Image classification data set "Dataset_grape_fruits" (miriansyah/grape-fruits-classification on GitHub). Class labels (2): bad grapes, good grapes.

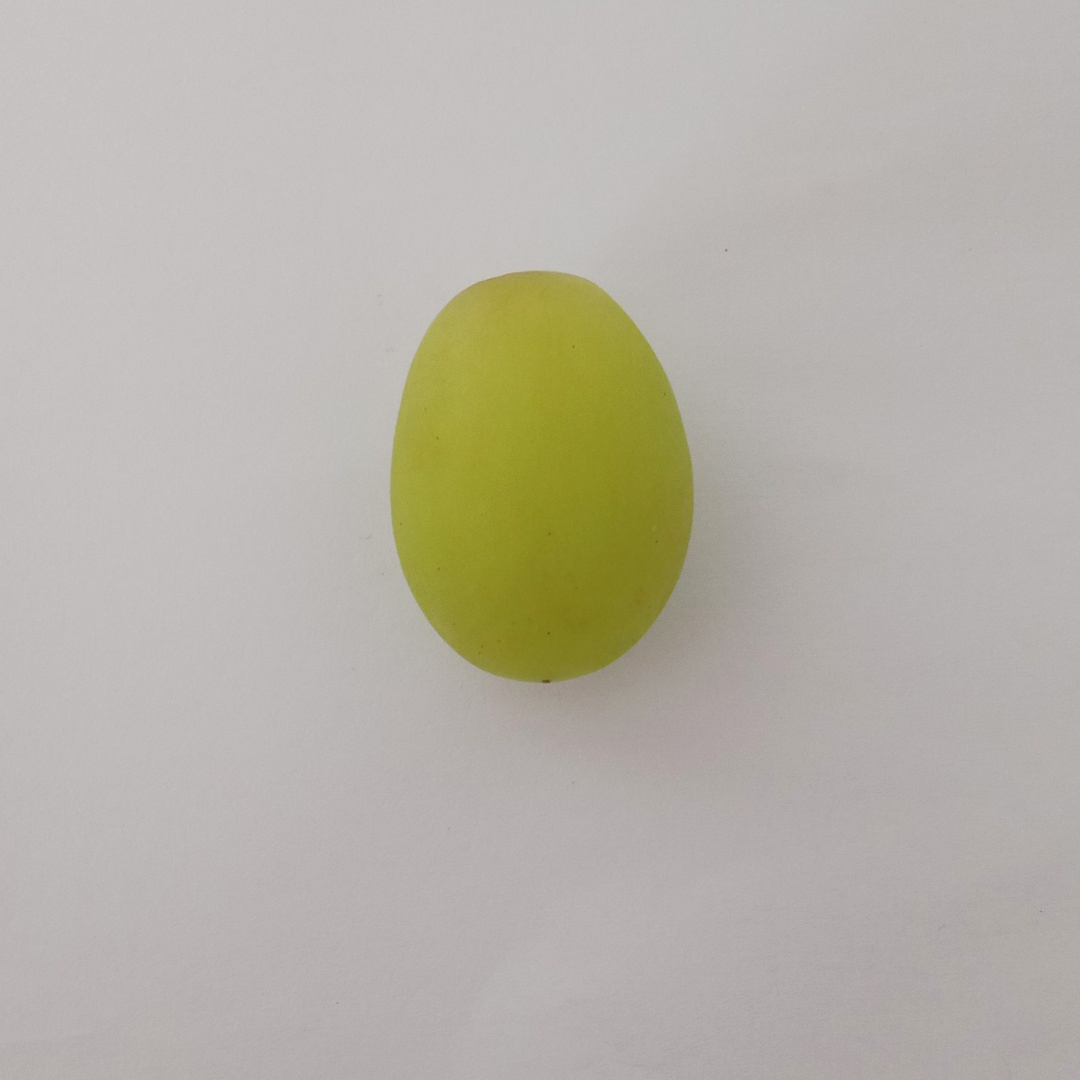
Label: good grapes

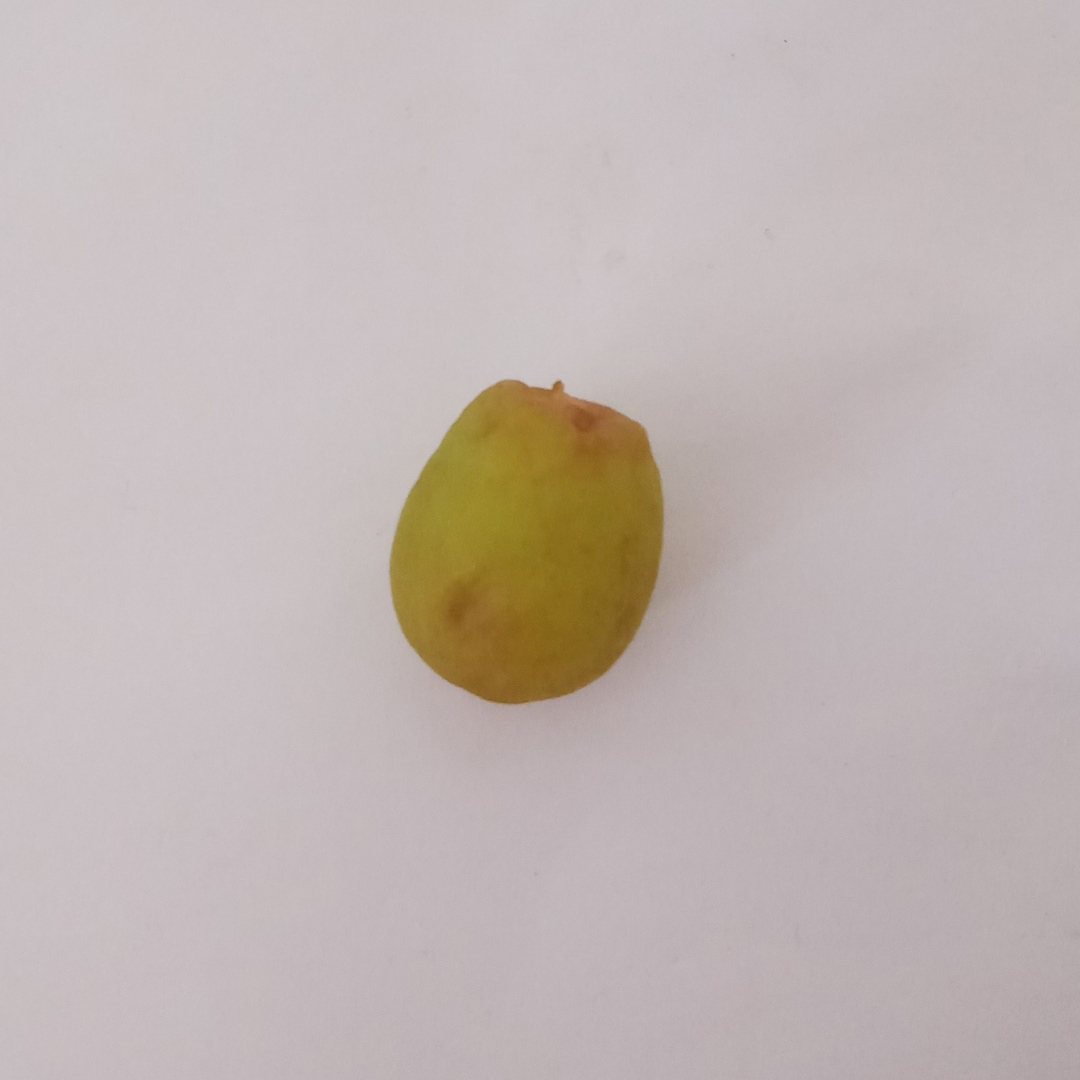
Label: bad grapes

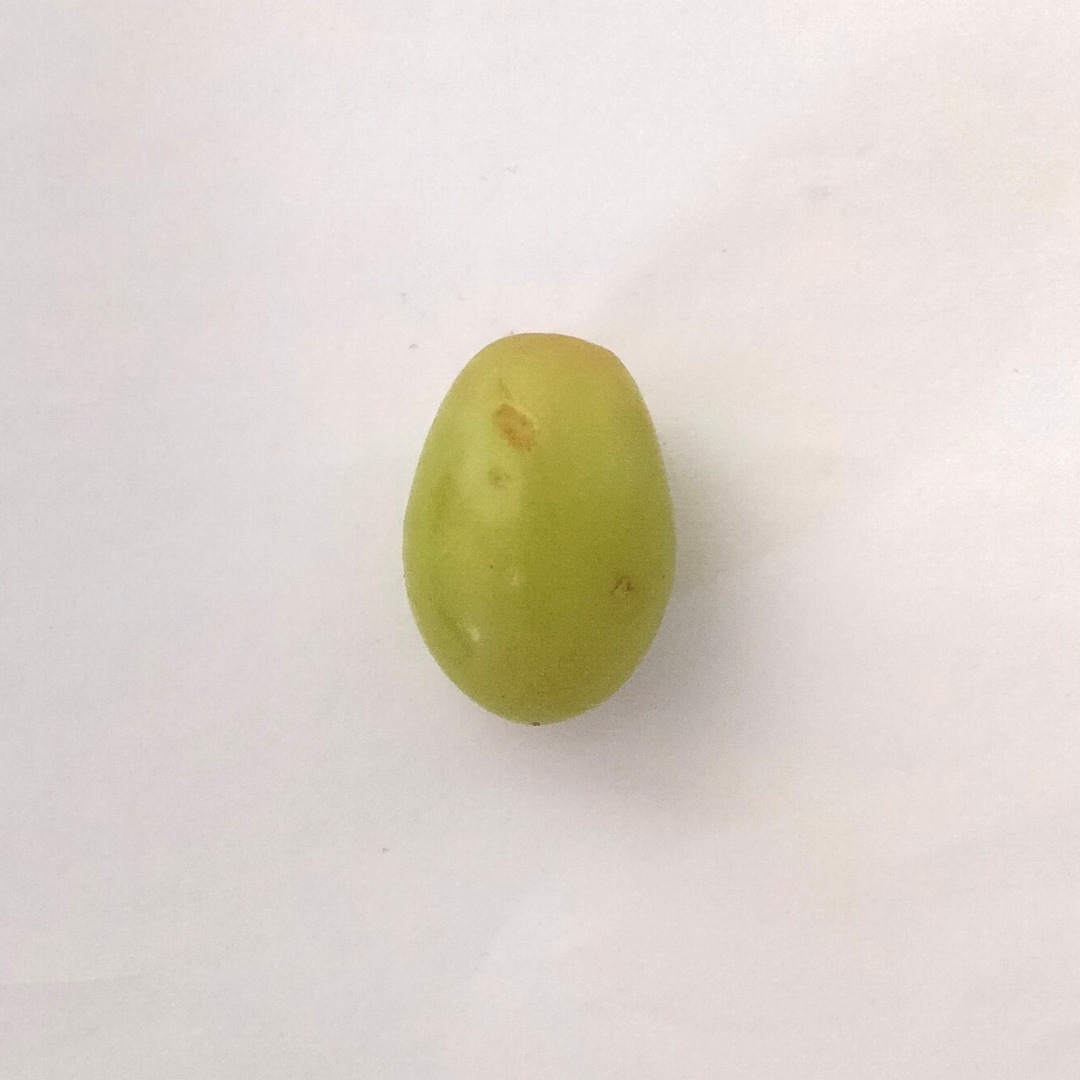
Label: good grapes

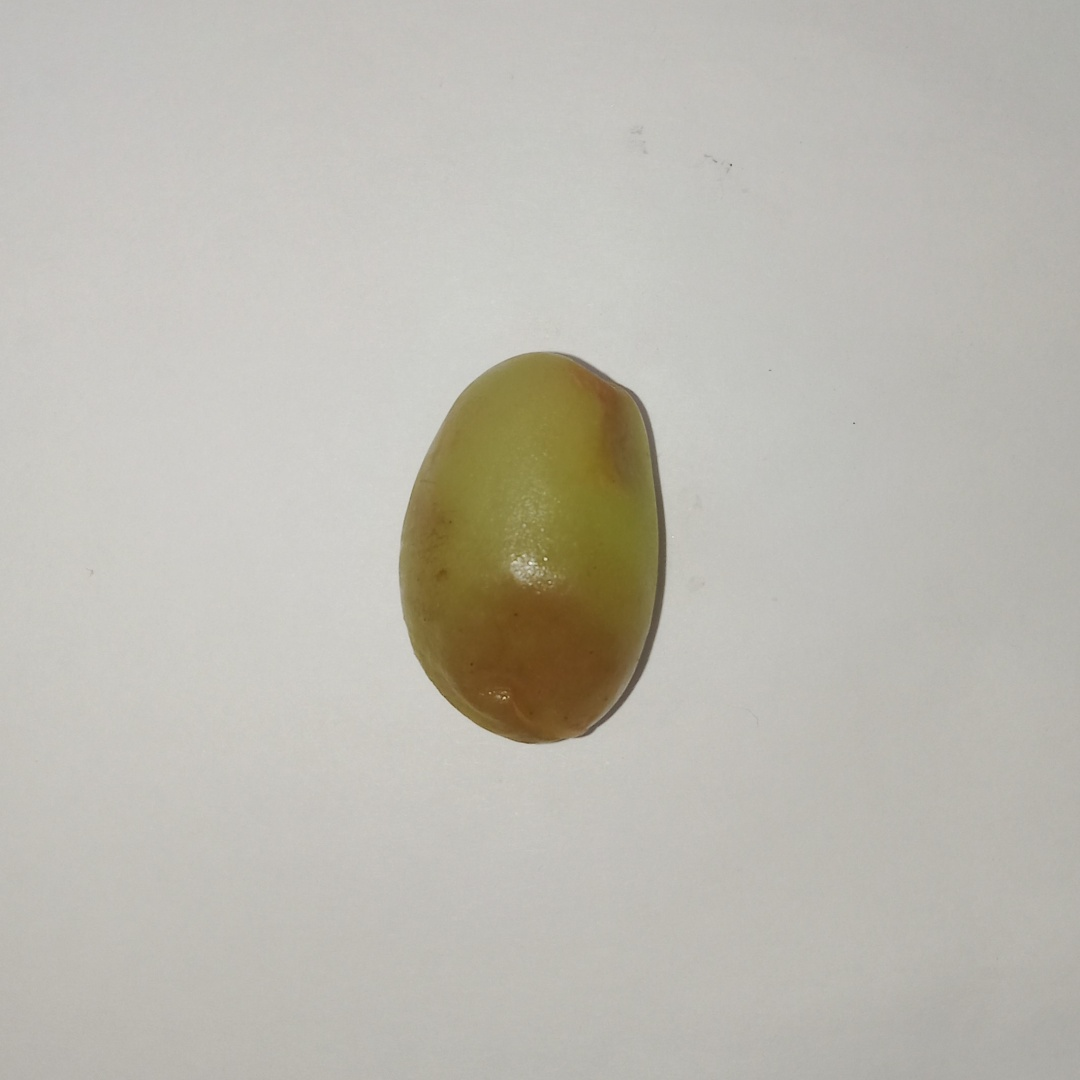
Label: bad grapes

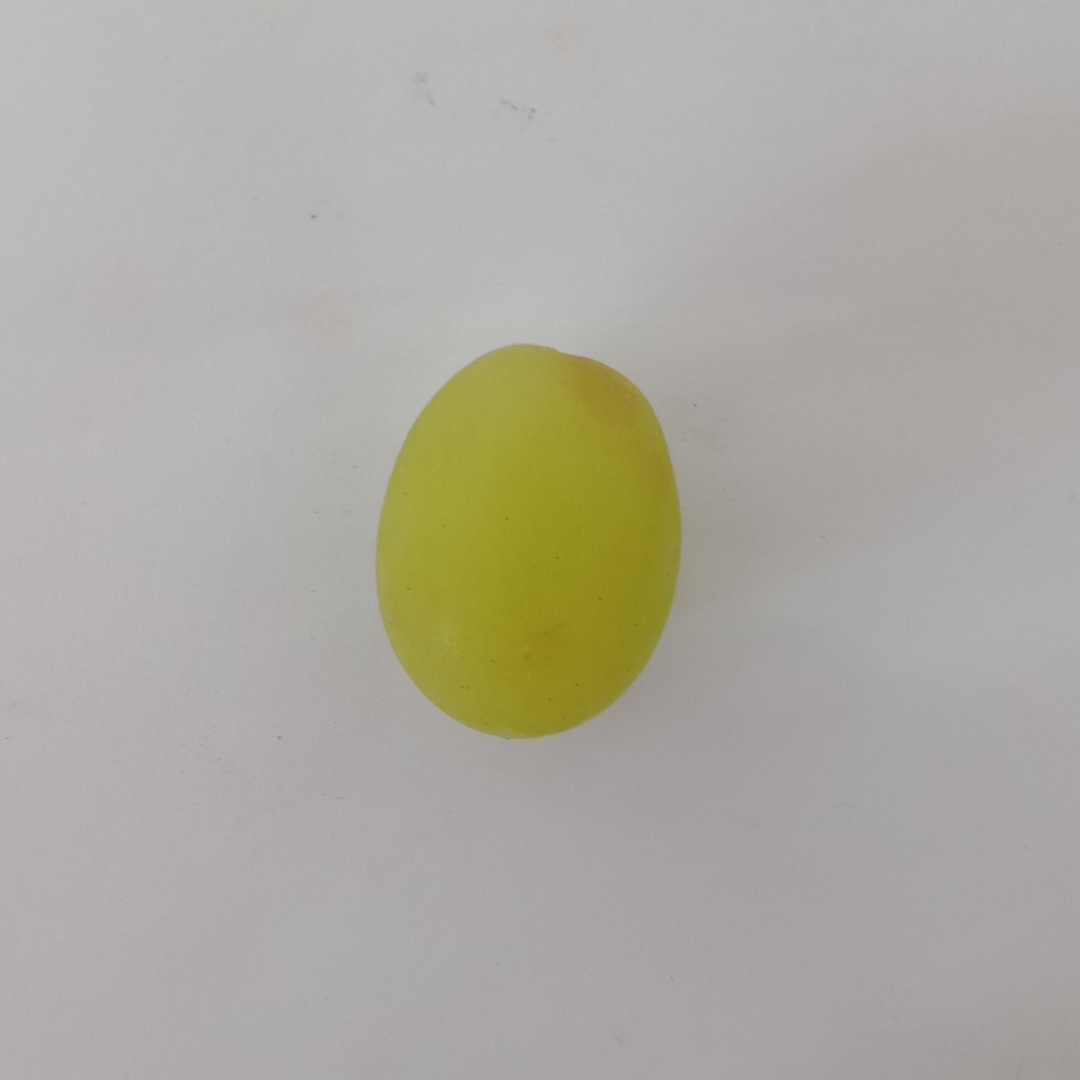
Label: good grapes

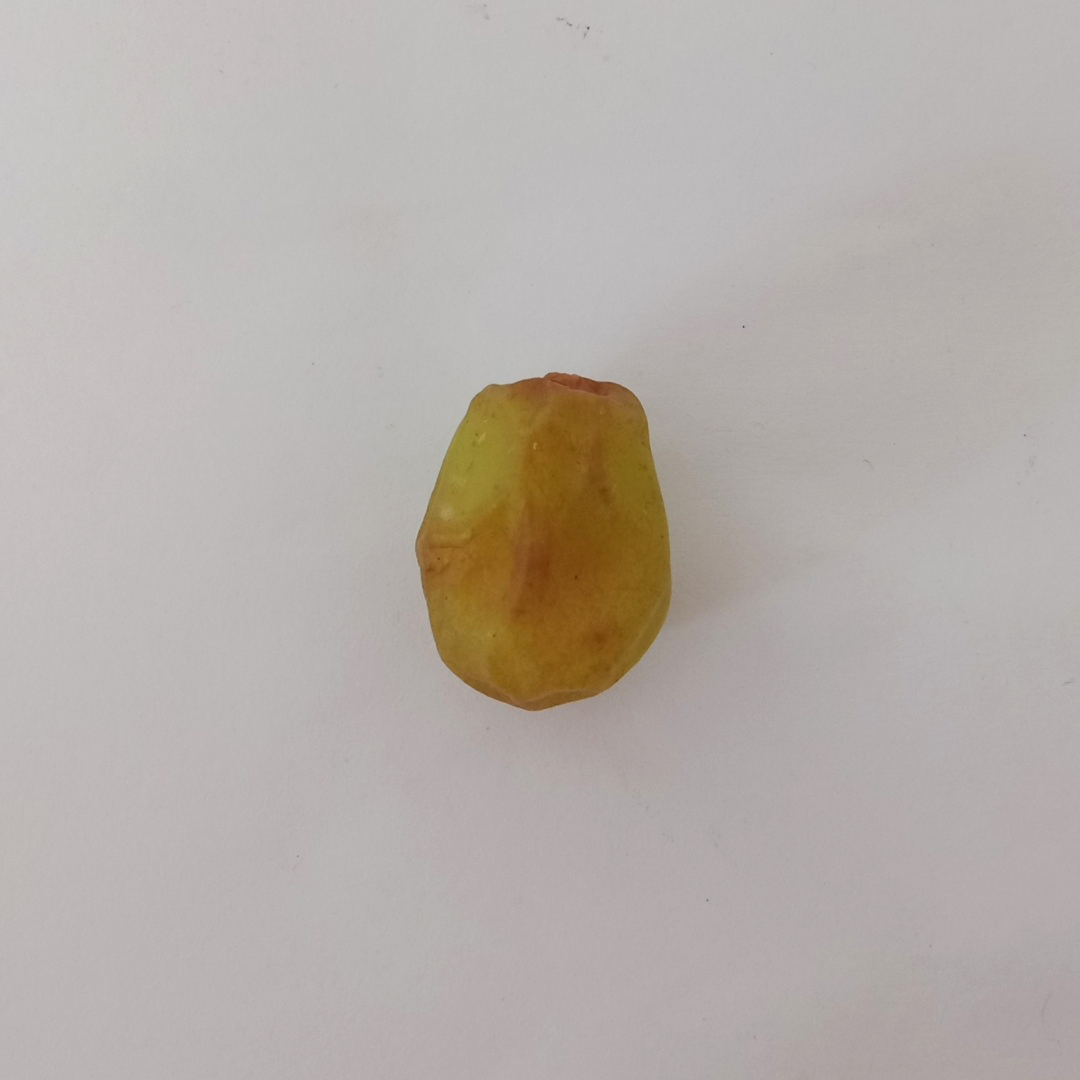
Label: bad grapes
